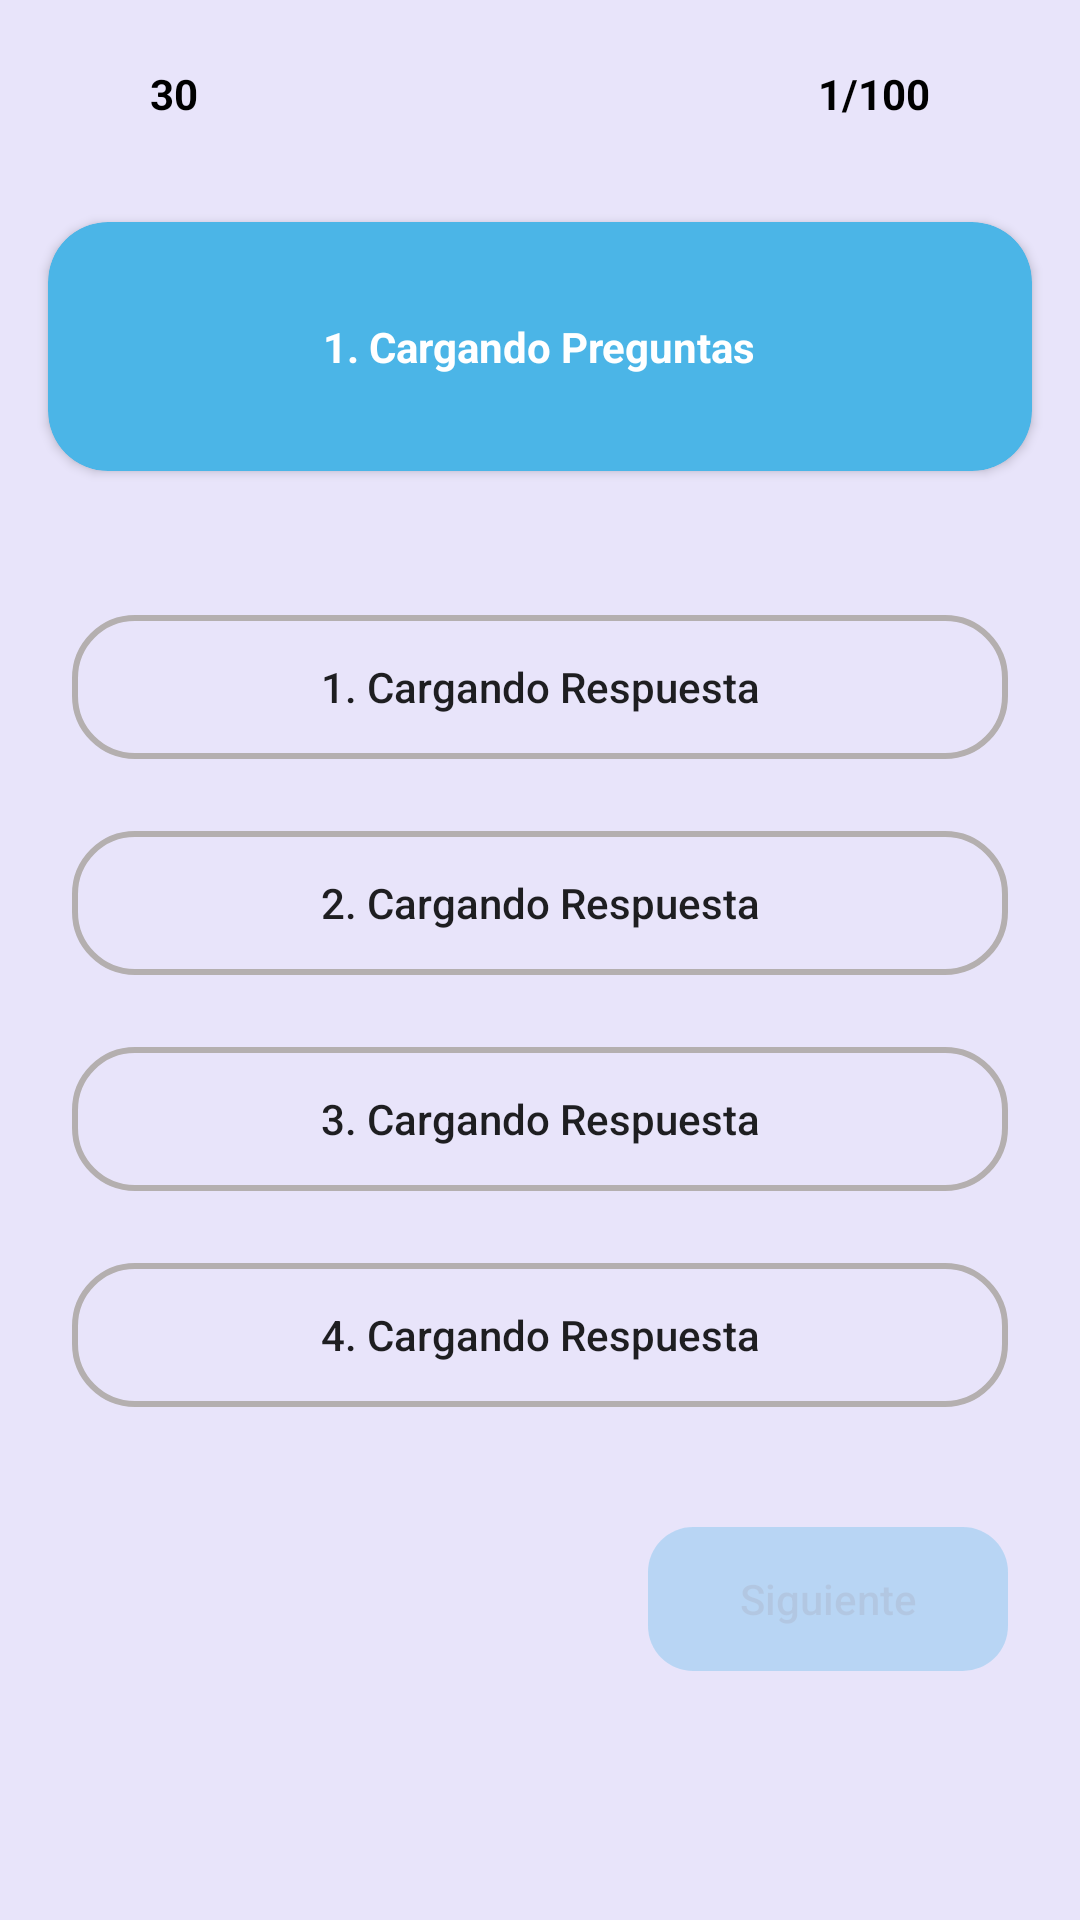

Write the Android layout XML for this screen, with the resource values it uses.
<!-- AndroidManifest.xml: application theme Theme.Sintapujos -->
<!-- res/layout/activity_questions.xml -->
<?xml version="1.0" encoding="utf-8"?>
<androidx.constraintlayout.widget.ConstraintLayout xmlns:android="http://schemas.android.com/apk/res/android"
    xmlns:app="http://schemas.android.com/apk/res-auto"
    xmlns:tools="http://schemas.android.com/tools"
    android:layout_width="match_parent"
    android:layout_height="match_parent"
    android:background="@color/bacground"
    tools:context=".QuestionsActivity">

    <ImageView
        android:id="@+id/imageView"
        android:layout_width="30dp"
        android:layout_height="30dp"
        android:layout_marginStart="16dp"
        android:layout_marginTop="16dp"
        app:layout_constraintStart_toStartOf="parent"
        app:layout_constraintTop_toTopOf="parent"
        app:srcCompat="@drawable/timer" />

    <TextView
        android:id="@+id/timer"
        android:layout_width="wrap_content"
        android:layout_height="wrap_content"
        android:layout_marginStart="4dp"
        android:text="30"
        android:textColor="@color/black"
        android:textStyle="bold"
        app:layout_constraintBottom_toBottomOf="@+id/imageView"
        app:layout_constraintStart_toEndOf="@+id/imageView"
        app:layout_constraintTop_toTopOf="@+id/imageView" />

    <ImageView
        android:id="@+id/imageView2"
        android:layout_width="30dp"
        android:layout_height="30dp"
        android:layout_marginTop="16dp"
        android:layout_marginEnd="16dp"
        app:layout_constraintEnd_toEndOf="parent"
        app:layout_constraintTop_toTopOf="parent"
        app:srcCompat="@drawable/question" />

    <TextView
        android:id="@+id/numIndicator"
        android:layout_width="wrap_content"
        android:layout_height="wrap_content"
        android:layout_marginEnd="4dp"
        android:text="1/100"
        android:textColor="@color/black"
        android:textStyle="bold"
        app:layout_constraintBottom_toBottomOf="@+id/imageView2"
        app:layout_constraintEnd_toStartOf="@+id/imageView2"
        app:layout_constraintTop_toTopOf="@+id/imageView2" />

    <androidx.constraintlayout.widget.ConstraintLayout
        android:id="@+id/optinContainers"
        android:layout_width="match_parent"
        android:layout_height="wrap_content"
        android:layout_marginTop="32dp"
        app:layout_constraintEnd_toEndOf="parent"
        app:layout_constraintStart_toStartOf="parent"
        app:layout_constraintTop_toBottomOf="@+id/cardView2">

        <androidx.appcompat.widget.AppCompatButton
            android:id="@+id/option4"
            android:layout_width="0dp"
            android:layout_height="wrap_content"
            android:layout_marginStart="24dp"
            android:layout_marginTop="24dp"
            android:layout_marginEnd="24dp"
            android:layout_marginBottom="16dp"
            android:background="@drawable/btn_optin_back"
            android:text="4. Cargando Respuesta"
            android:textAllCaps="false"
            app:layout_constraintBottom_toBottomOf="parent"
            app:layout_constraintEnd_toEndOf="parent"
            app:layout_constraintHorizontal_bias="0.0"
            app:layout_constraintStart_toStartOf="parent"
            app:layout_constraintTop_toBottomOf="@+id/option3" />

        <androidx.appcompat.widget.AppCompatButton
            android:id="@+id/option3"
            android:layout_width="0dp"
            android:layout_height="wrap_content"
            android:layout_marginStart="24dp"
            android:layout_marginTop="24dp"
            android:layout_marginEnd="24dp"
            android:background="@drawable/btn_optin_back"
            android:text="3. Cargando Respuesta"
            android:textAllCaps="false"
            app:layout_constraintEnd_toEndOf="parent"
            app:layout_constraintHorizontal_bias="1.0"
            app:layout_constraintStart_toStartOf="parent"
            app:layout_constraintTop_toBottomOf="@+id/option2" />

        <androidx.appcompat.widget.AppCompatButton
            android:id="@+id/option2"
            android:layout_width="0dp"
            android:layout_height="wrap_content"
            android:layout_marginStart="24dp"
            android:layout_marginTop="24dp"
            android:layout_marginEnd="24dp"
            android:background="@drawable/btn_optin_back"
            android:text="2. Cargando Respuesta"
            android:textAllCaps="false"
            app:layout_constraintEnd_toEndOf="parent"
            app:layout_constraintHorizontal_bias="1.0"
            app:layout_constraintStart_toStartOf="parent"
            app:layout_constraintTop_toBottomOf="@+id/option1" />

        <androidx.appcompat.widget.AppCompatButton
            android:id="@+id/option1"
            android:layout_width="0dp"
            android:layout_height="wrap_content"
            android:layout_marginStart="24dp"
            android:layout_marginTop="16dp"
            android:layout_marginEnd="24dp"
            android:background="@drawable/btn_optin_back"
            android:text="1. Cargando Respuesta"
            android:textAllCaps="false"
            app:layout_constraintEnd_toEndOf="parent"
            app:layout_constraintStart_toStartOf="parent"
            app:layout_constraintTop_toTopOf="parent" />
    </androidx.constraintlayout.widget.ConstraintLayout>

    <androidx.cardview.widget.CardView
        android:id="@+id/cardView2"
        android:layout_width="match_parent"
        android:layout_height="wrap_content"
        android:layout_marginStart="16dp"
        android:layout_marginTop="28dp"
        android:layout_marginEnd="16dp"
        app:cardBackgroundColor="@color/toolbarBack"
        app:cardCornerRadius="20dp"
        app:layout_constraintEnd_toEndOf="parent"
        app:layout_constraintHorizontal_bias="0.0"
        app:layout_constraintStart_toStartOf="parent"
        app:layout_constraintTop_toBottomOf="@+id/imageView">

        <TextView
            android:id="@+id/question"
            android:layout_width="wrap_content"
            android:layout_height="wrap_content"
            android:layout_gravity="center"
            android:layout_marginLeft="8dp"
            android:layout_marginTop="32dp"
            android:layout_marginRight="8dp"
            android:layout_marginBottom="32dp"
            android:text="1. Cargando Preguntas"
            android:textColor="@color/white"
            android:textStyle="bold" />
    </androidx.cardview.widget.CardView>

    <Button
        android:id="@+id/btnNext"
        android:layout_width="120dp"
        android:layout_height="wrap_content"
        android:layout_marginTop="24dp"
        android:layout_marginEnd="24dp"
        android:background="@drawable/btn_next_back"
        android:text="Siguiente"
        android:enabled="false"
        android:alpha="0.3"
        android:textAllCaps="false"
        app:layout_constraintEnd_toEndOf="parent"
        app:layout_constraintTop_toBottomOf="@+id/optinContainers" />

</androidx.constraintlayout.widget.ConstraintLayout>
<!-- resources referenced by this layout -->
<resources>
  <color name="bacground">#e8e4fa</color>
  <color name="black">#FF000000</color>
  <color name="toolbarBack">#4BB5E7</color>
  <color name="white">#FFFFFFFF</color>
  <!-- drawable btn_next_back (drawable) -->
  <?xml version="1.0" encoding="utf-8"?>
  <shape xmlns:android="http://schemas.android.com/apk/res/android">
  
      <solid
          android:color="@color/toolbarBack"/>
  
      <corners
          android:radius="15dp"/>
  
  </shape>
  <!-- drawable btn_optin_back (drawable) -->
  <?xml version="1.0" encoding="utf-8"?>
  <shape xmlns:android="http://schemas.android.com/apk/res/android">
  
      <stroke
          android:color="#B4AFAF"
          android:width="2dp"/>
  
      <corners
          android:radius="20dp"/>
  
  </shape>
  <style name="Theme.Sintapujos" parent="Theme.MaterialComponents.DayNight.DarkActionBar">
          
          <item name="colorPrimary">#4BB5E7</item>
          <item name="colorPrimaryVariant">@color/toolbarBack</item>
          <item name="colorOnPrimary">@color/white</item>
          
          <item name="colorSecondary">@color/toolbarBack</item>
          <item name="colorSecondaryVariant">@color/teal_700</item>
          <item name="colorOnSecondary">@color/black</item>
          
          <item name="android:statusBarColor">#4BB5E7</item>
          
      </style>
  <color name="teal_700">#FF018786</color>
</resources>
